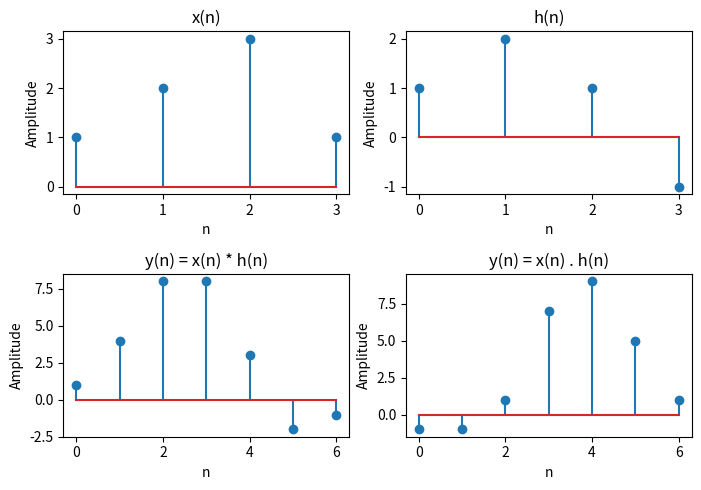

This chart was generated by the following Python code:
import numpy as np
import matplotlib.pyplot as plt
def convolve(x, h):
    len_x = len(x)
    len_h = len(h)
    len_y = len_x + len_h - 1
    y = [0] * len_y

    for i in range(len_y):
        for k in range(len_x):
            if(i - k >= 0 and i - k < len_h):
                y[i] += x[k] * h[i - k]
    
    return y
x = [1, 2, 3, 1]
h = [1, 2, 1, -1]

plt.figure(figsize=(7, 5))

plt.subplot(2, 2, 1)
plt.stem(x)
plt.xlabel('n')
plt.ylabel('Amplitude')
plt.title('x(n)')

plt.subplot(2, 2, 2)
plt.stem(h)
plt.xlabel('n')
plt.ylabel('Amplitude')
plt.title('h(n)')

# Convolution
y = convolve(x, h)

plt.subplot(2, 2, 3)
plt.stem(y)
plt.xlabel('n')
plt.ylabel('Amplitude')
plt.title('y(n) = x(n) * h(n)')

# Crosscorrelation
y = convolve(x, h[::-1])

plt.subplot(2, 2, 4)
plt.stem(y)
plt.xlabel('n')
plt.ylabel('Amplitude')
plt.title('y(n) = x(n) . h(n)')

plt.tight_layout()
plt.show()
